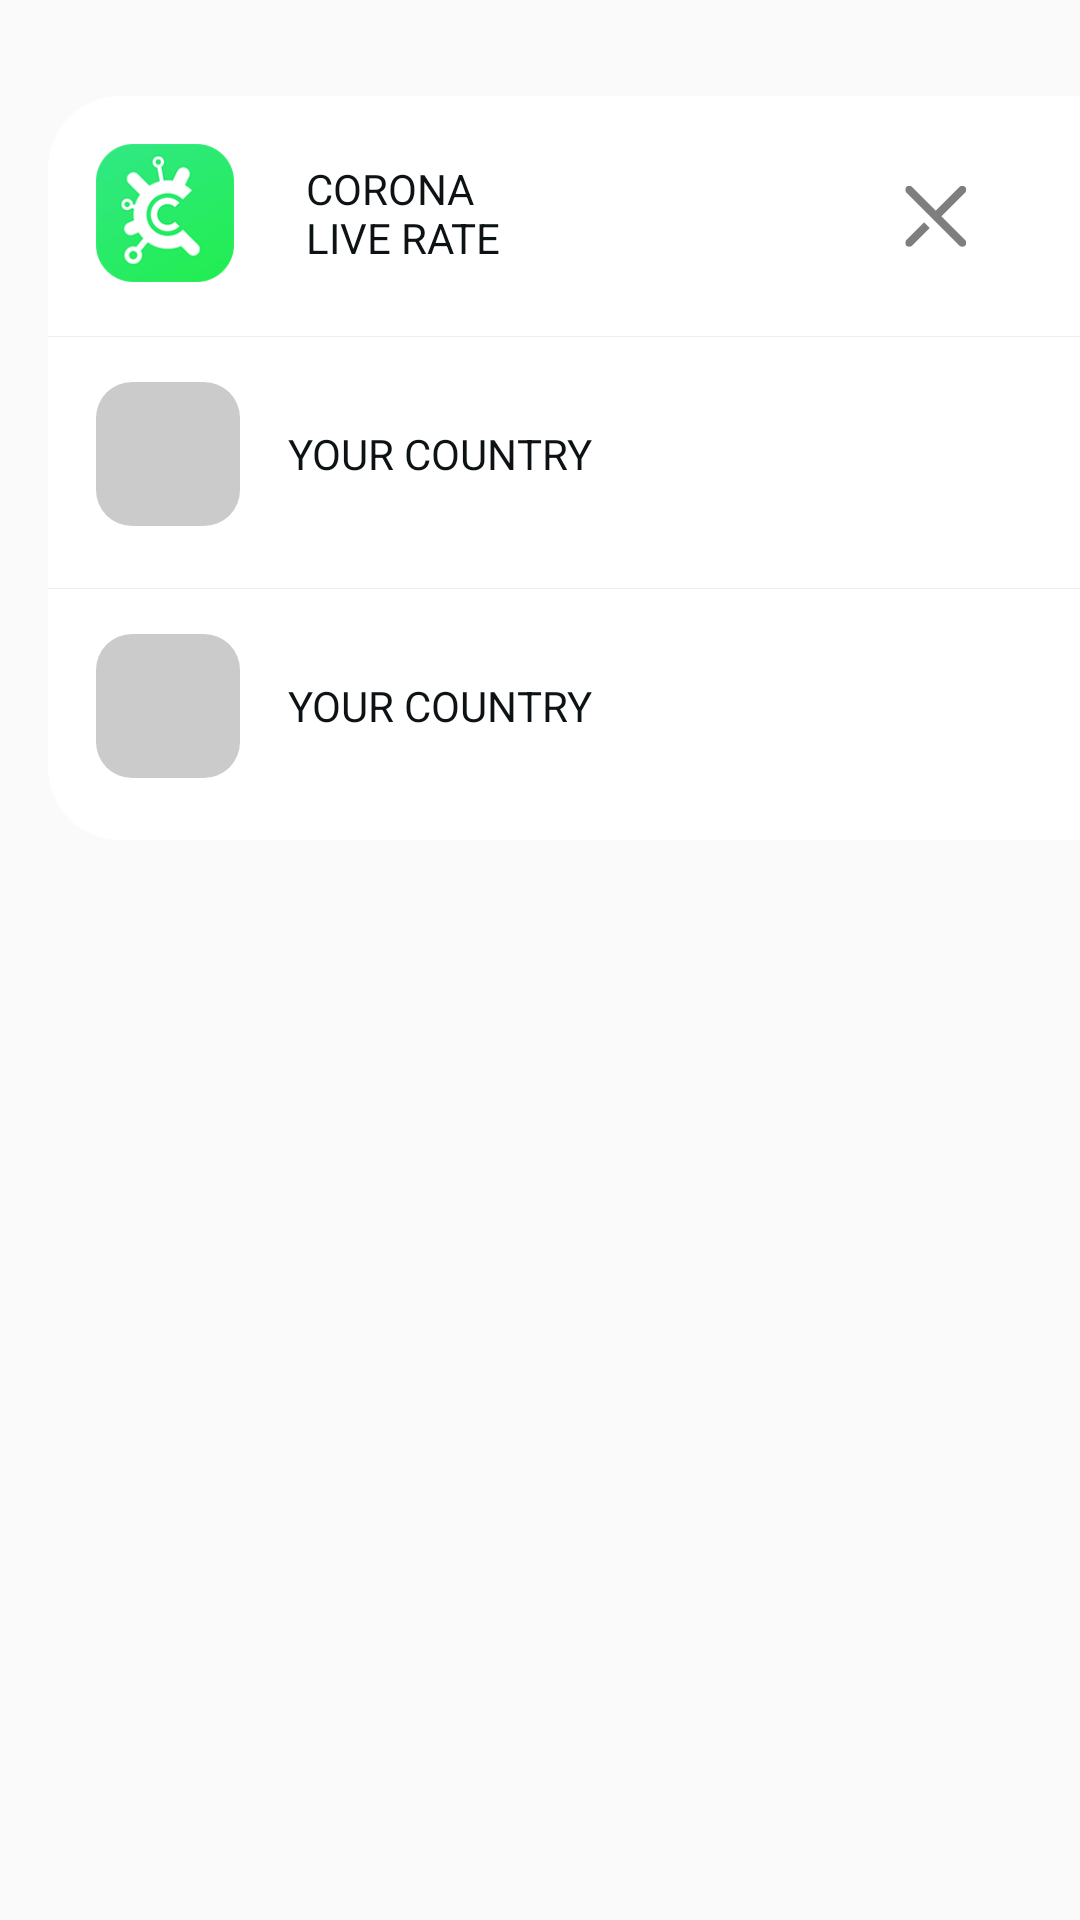

Write the Android layout XML for this screen, with the resource values it uses.
<!-- AndroidManifest.xml: application theme AppTheme -->
<!-- res/layout/fragment_menu_dialog.xml -->
<?xml version="1.0" encoding="utf-8"?>
<RelativeLayout xmlns:android="http://schemas.android.com/apk/res/android"
    android:layout_width="wrap_content"
    android:layout_height="wrap_content">

    <RelativeLayout
        android:layout_width="match_parent"
        android:layout_height="wrap_content"
        android:layout_marginStart="@dimen/default_margin"
        android:layout_marginTop="@dimen/default_double_margin"
        android:background="@drawable/bg_menu_dialog">

        <RelativeLayout
            android:id="@+id/rlLogoAppName"
            android:layout_width="wrap_content"
            android:layout_height="wrap_content"
            android:layout_marginVertical="@dimen/default_margin">

            <include
                android:id="@+id/logoAppName"
                layout="@layout/item_logo_app_name" />

            <ImageView
                android:id="@+id/ivCloseDialog"
                android:layout_width="@dimen/fragment_menu_dialog_iv_close_dialog_size"
                android:layout_height="@dimen/fragment_menu_dialog_iv_close_dialog_size"
                android:layout_alignParentEnd="true"
                android:layout_centerVertical="true"
                android:layout_marginEnd="@dimen/default_big_margin"
                android:scaleType="centerInside"
                android:src="@drawable/ic_close_btn" />
        </RelativeLayout>

        <include
            android:id="@+id/yourCountry"
            layout="@layout/item_menu_dialog_value"
            android:layout_width="wrap_content"
            android:layout_height="@dimen/fragment_menu_dialog_height"
            android:layout_below="@id/rlLogoAppName" />

        <include
            android:id="@+id/getBitminder"
            layout="@layout/item_menu_dialog_value"
            android:layout_width="wrap_content"
            android:layout_height="@dimen/fragment_menu_dialog_height"
            android:layout_below="@id/yourCountry" />
    </RelativeLayout>

</RelativeLayout>
<!-- res/layout/item_logo_app_name.xml (included above) -->
<?xml version="1.0" encoding="utf-8"?>
<RelativeLayout xmlns:android="http://schemas.android.com/apk/res/android"
    android:layout_width="wrap_content"
    android:layout_height="wrap_content">

    <ImageView
        android:id="@+id/ivLogo"
        android:layout_width="@dimen/fragment_main_iv_logo_size"
        android:layout_height="@dimen/fragment_main_iv_logo_size"
        android:layout_marginStart="@dimen/default_margin"
        android:src="@drawable/ic_logo_corona_live_rate" />

    <TextView
        android:id="@+id/tvAppName"
        android:layout_width="wrap_content"
        android:layout_height="wrap_content"
        android:layout_alignTop="@id/ivLogo"
        android:layout_alignBottom="@id/ivLogo"
        android:layout_marginStart="@dimen/default_big_margin"
        android:layout_toEndOf="@id/ivLogo"
        android:gravity="center_vertical"
        android:text="@string/fragment_main_tv_app_name_text"
        android:textAllCaps="true"
        android:textColor="@color/black_100"
        android:textSize="@dimen/default_text_size" />

</RelativeLayout>
<!-- res/layout/item_menu_dialog_value.xml (included above) -->
<?xml version="1.0" encoding="utf-8"?>
<RelativeLayout xmlns:android="http://schemas.android.com/apk/res/android"
    xmlns:tools="http://schemas.android.com/tools"
    android:layout_width="match_parent"
    android:layout_height="match_parent">

    <View
        android:id="@+id/valueDivider"
        style="@style/DividerStyle" />

    <RelativeLayout
        android:layout_width="match_parent"
        android:layout_height="@dimen/fragment_menu_dialog_value_height"
        android:layout_below="@id/valueDivider">

        <ImageView
            android:id="@+id/ivIcon"
            android:layout_width="@dimen/fragment_menu_dialog_value_iv_icon_size"
            android:layout_height="@dimen/fragment_menu_dialog_value_iv_icon_size"
            android:layout_centerVertical="true"
            android:layout_marginStart="@dimen/default_margin"
            android:background="@drawable/bg_your_country"
            android:scaleType="centerInside"
            android:src="@drawable/ic_your_country" />

        <TextView
            android:id="@+id/tvTitle"
            android:layout_width="wrap_content"
            android:layout_height="wrap_content"
            android:layout_centerVertical="true"
            android:layout_marginHorizontal="@dimen/default_margin"
            android:layout_toEndOf="@id/ivIcon"
            android:ellipsize="end"
            android:maxLines="1"
            android:textAllCaps="true"
            android:textColor="@color/black_100"
            android:textSize="@dimen/default_text_size"
            tools:text="Your COUNTRY" />
    </RelativeLayout>

</RelativeLayout>
<!-- resources referenced by this layout -->
<resources>
  <color name="black_100">#0d1215</color>
  <dimen name="default_big_margin">24dp</dimen>
  <dimen name="default_double_margin">32dp</dimen>
  <dimen name="default_margin">16dp</dimen>
  <dimen name="default_text_size">14sp</dimen>
  <dimen name="fragment_main_iv_logo_size">46dp</dimen>
  <dimen name="fragment_menu_dialog_height">84dp</dimen>
  <dimen name="fragment_menu_dialog_iv_close_dialog_size">48dp</dimen>
  <dimen name="fragment_menu_dialog_value_height">78dp</dimen>
  <dimen name="fragment_menu_dialog_value_iv_icon_size">48dp</dimen>
  <!-- drawable bg_menu_dialog (drawable) -->
  <?xml version="1.0" encoding="utf-8"?>
  <shape xmlns:android="http://schemas.android.com/apk/res/android">
      <solid android:color="@android:color/white" />
      <corners
          android:bottomLeftRadius="@dimen/default_big_margin"
          android:topLeftRadius="@dimen/default_big_margin" />
  </shape>
  <!-- drawable bg_your_country (drawable) -->
  <?xml version="1.0" encoding="utf-8"?>
  <shape xmlns:android="http://schemas.android.com/apk/res/android">
      <solid android:color="@color/gray_300" />
      <corners android:radius="@dimen/fragment_menu_dialog_value_iv_icon_radius" />
  </shape>
  <!-- drawable ic_close_btn: png bitmap (drawable-mdpi, 308 bytes) -->
  <!-- drawable ic_logo_corona_live_rate: png bitmap (drawable-mdpi, 2865 bytes) -->
  <string name="fragment_main_tv_app_name_text">Corona\nLive Rate</string>
  <style name="DividerStyle">
          <item name="android:layout_width">match_parent</item>
          <item name="android:layout_height">1px</item>
          <item name="android:background">@color/gray_200</item>
      </style>
  <style name="AppTheme" parent="Theme.AppCompat.Light.NoActionBar">
          
          <item name="colorPrimary">@color/colorPrimary</item>
          <item name="colorPrimaryDark">@color/colorPrimaryDark</item>
          <item name="colorAccent">@color/colorAccent</item>
      </style>
  <color name="gray_300">#cbcbcb</color>
  <dimen name="fragment_menu_dialog_value_iv_icon_radius">12dp</dimen>
  <color name="gray_200">#efefef</color>
  <color name="colorPrimary">#6200EE</color>
  <color name="colorPrimaryDark">#3700B3</color>
  <color name="colorAccent">#03DAC5</color>
</resources>
